Labelled photos from "dataset", an image-classification folder in Changh1228/Autonomous-drone. The possible labels are: airport, blue left sign, blue plane sign, blue right sign, blue street sign, dangerous curve left, dangerous curve right, follow left, follow right, junction, no bicycle, no heavy truck, no parking, no stopping and parking, red cross sign, red diagonal sign, red stop sign, residential, road narrows from left, road narrows from right, roundabout warning, stop, yellow bike sign, yellow cross sign, yellow left sign, yellow reduced left sign, yellow reduced right sign, yellow right sign, yellow round sign, yellow truck sign.

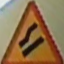
Label: yellow reduced right sign

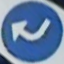
Label: blue right sign

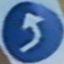
Label: blue left sign

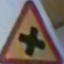
Label: yellow cross sign

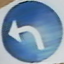
Label: follow left

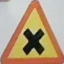
Label: junction
